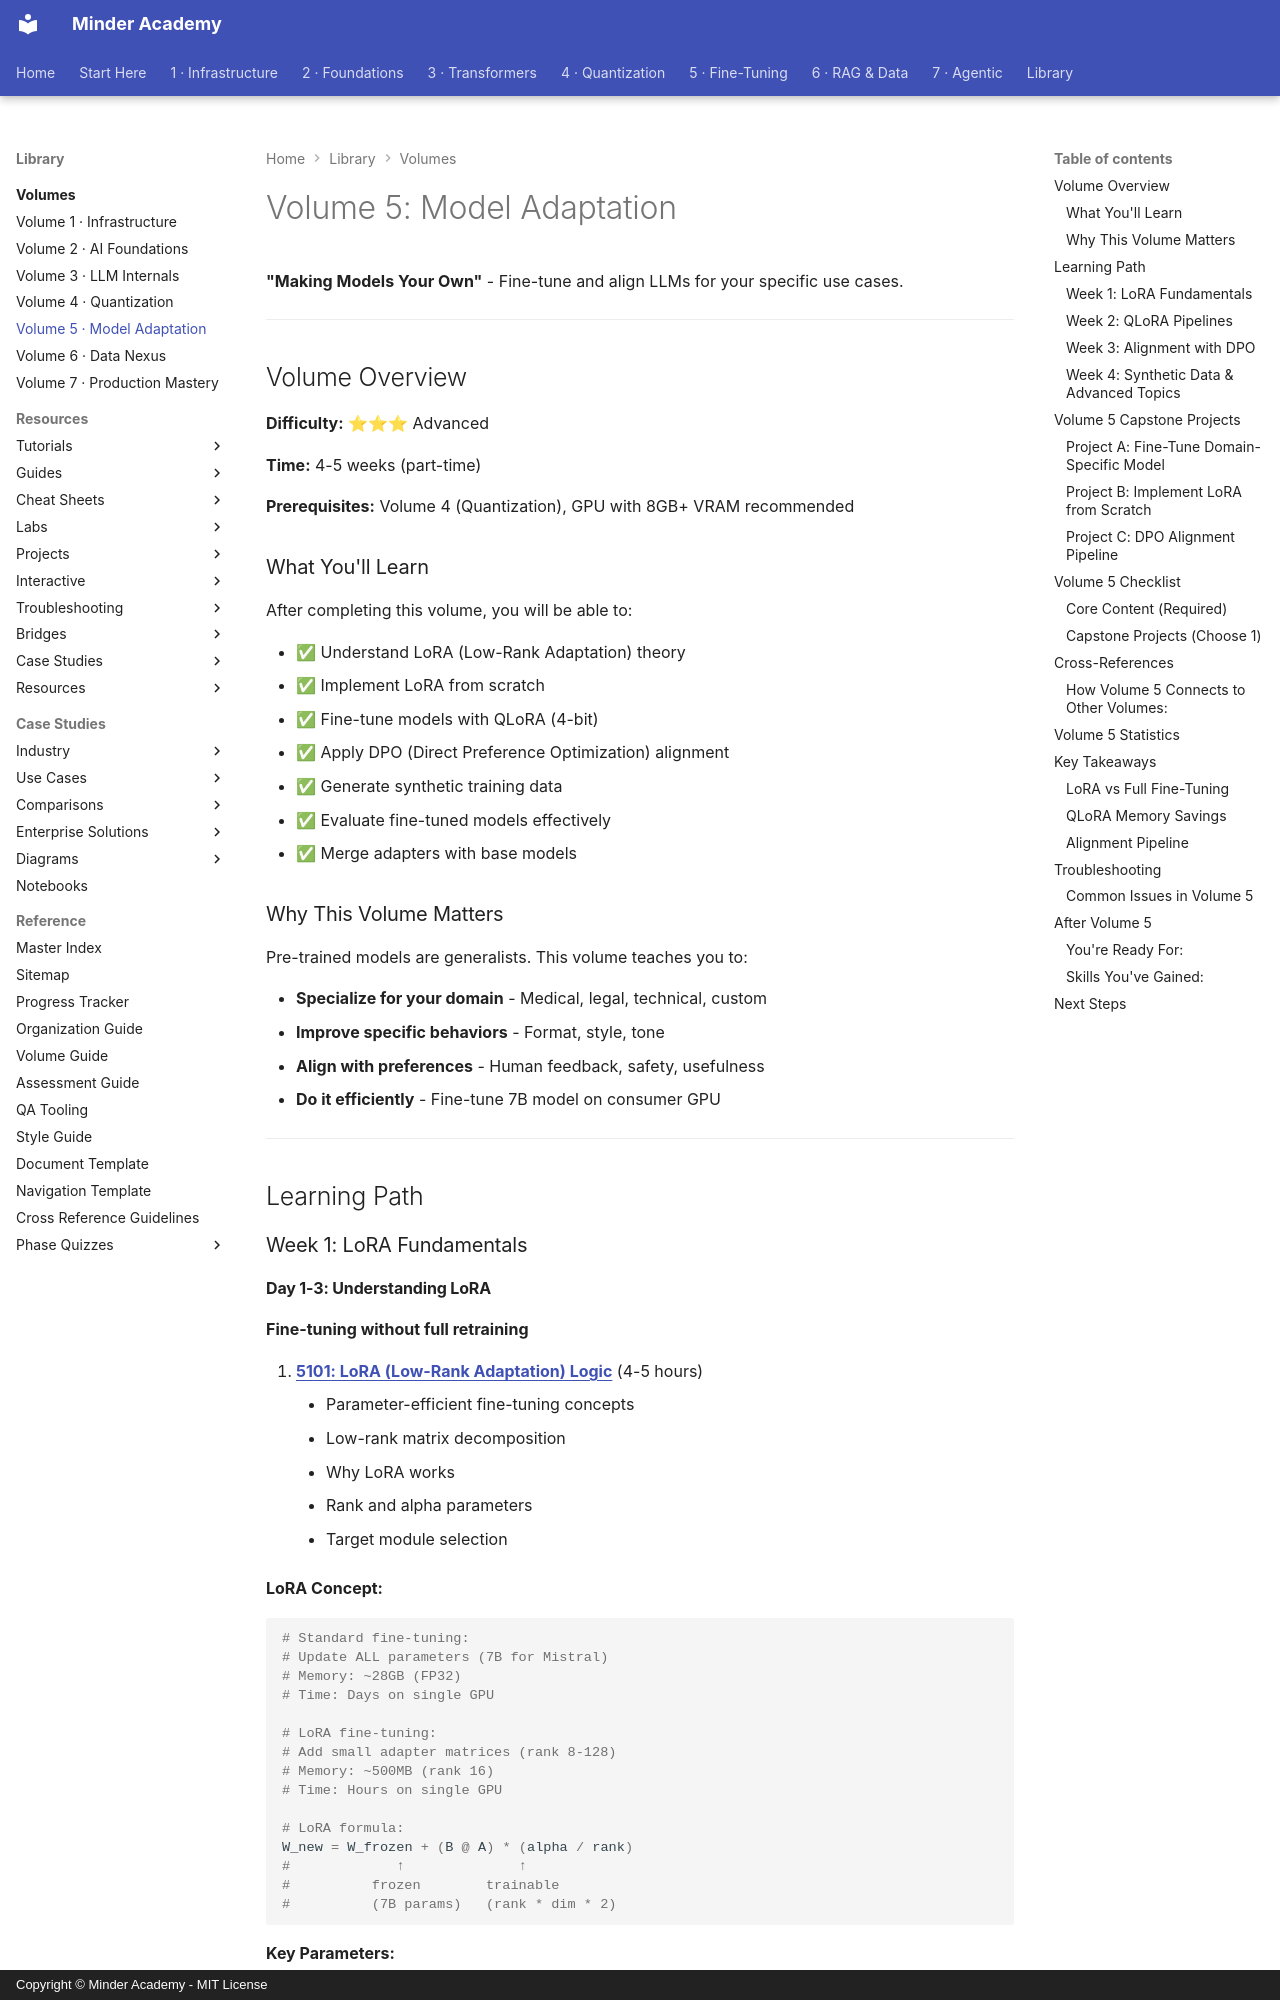

repository: minderhq/academy · page: volumes/VOLUME-5-Model-Adaptation/index.html · generator: mkdocs · copyright: Copyright © Minder Academy - MIT License

---
Document ID: VOLUME-5
Title: "Volume 5: Model Adaptation"
Last Updated: 2026-10-24
Status: Complete
Difficulty: Advanced
Tags: ['volume', 'finetuning', 'lora', 'dpo']
---

# Volume 5: Model Adaptation

**"Making Models Your Own"** - Fine-tune and align LLMs for your specific use cases.

---

## Volume Overview

**Difficulty:** ⭐⭐⭐ Advanced

**Time:** 4-5 weeks (part-time)

**Prerequisites:** Volume 4 (Quantization), GPU with 8GB+ VRAM recommended

### What You'll Learn

After completing this volume, you will be able to:

- ✅ Understand LoRA (Low-Rank Adaptation) theory
- ✅ Implement LoRA from scratch
- ✅ Fine-tune models with QLoRA (4-bit)
- ✅ Apply DPO (Direct Preference Optimization) alignment
- ✅ Generate synthetic training data
- ✅ Evaluate fine-tuned models effectively
- ✅ Merge adapters with base models

### Why This Volume Matters

Pre-trained models are generalists. This volume teaches you to:

- **Specialize for your domain** - Medical, legal, technical, custom
- **Improve specific behaviors** - Format, style, tone
- **Align with preferences** - Human feedback, safety, usefulness
- **Do it efficiently** - Fine-tune 7B model on consumer GPU

---

## Learning Path

### Week 1: LoRA Fundamentals
